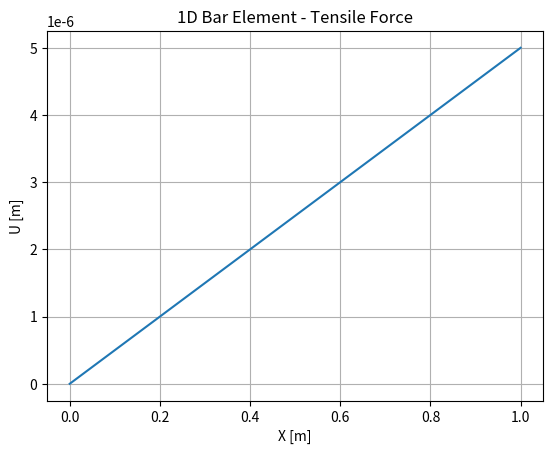

Generate this figure with matplotlib:
# Imports 
import matplotlib.pyplot as plt
import numpy as np


def main():
    # Function to calculate stiffness matrix
    def stiffness_calculation(nodes_, l_, E_, A_):
        selection = np.ix_(nodes_, nodes_)
        K[selection] += E_ * A_ / l_ * np.array([[1, -1], [-1, 1]])

    # Constants and parameters
    NUMBER_ELEMENTS = 10
    NUMBER_NODES = NUMBER_ELEMENTS + 1
    X_START = 0.0
    X_END = 1.0

    # Arrays for elements and nodes
    ELEMENTS = np.arange(NUMBER_ELEMENTS)
    NODES = np.arange(NUMBER_NODES)

    # Nodal coordinates and connectivity
    NODAL_COORDINATES = np.linspace(X_START, X_END, NUMBER_NODES)
    NODAL_CONNECTIVITIES = [[i, i + 1] for i in ELEMENTS]

    # Creation of Stiffness, Displacement and Force Matrix
    U = np.zeros((NUMBER_NODES, 1))
    F = np.zeros((NUMBER_NODES, 1))
    K = np.zeros((NUMBER_NODES, NUMBER_NODES))

    # Parameters and Characteristics of the Material
    E = 2 * 10 ** 9  # Young Modulus [Pa]
    A = 1  # Cross Section Area [m^2]
    l = np.abs(X_END - X_START) / NUMBER_ELEMENTS

    # Loop over elements to calculate stiffness matrix
    for i, element in enumerate(NODAL_CONNECTIVITIES):
        stiffness_calculation(element, l, E, A)

    # Force
    F[-1] = 10000.0

    # Prescribed nodes
    PRESCRIBED_NODES = [0]
    ACTIVE_NODES = np.setdiff1d(NODES, PRESCRIBED_NODES)

    # Solve for prescribed displacements
    U_PRESCRIBED = np.linalg.solve(K[np.ix_(ACTIVE_NODES, ACTIVE_NODES)], F[ACTIVE_NODES])

    # Assign prescribed displacements to the global displacement vector
    U[ACTIVE_NODES] = U_PRESCRIBED

    FORCES_REACTIONS = K.dot(U)

    print('Forces: ', FORCES_REACTIONS)

    # Plotting the results
    plt.plot(NODAL_COORDINATES, U)
    plt.xlabel('X [m]')
    plt.ylabel('U [m]')
    plt.title('1D Bar Element - Tensile Force')
    plt.grid()
    plt.show()


if __name__ == "__main__":
    main()
